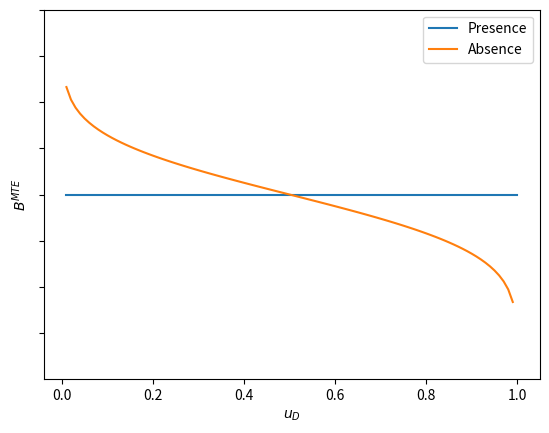
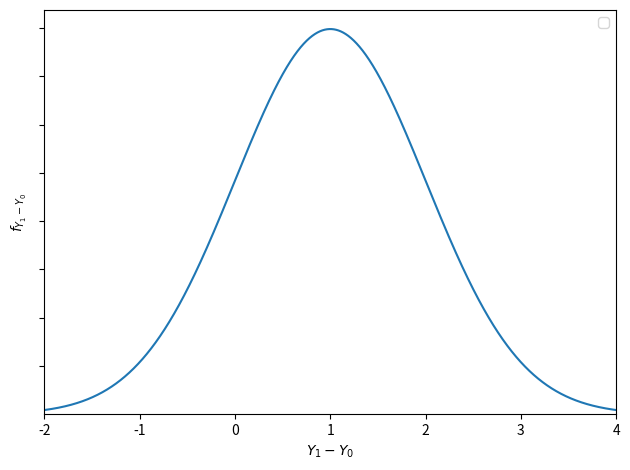

These charts were generated, in order, by the following Python code:
#!/usr/bin/env python
"""This module creates an empty canvas for the exam."""
import matplotlib.pyplot as plt
from scipy.stats import norm
import numpy as np


if __name__ == '__main__':

    # This is the material for the question on the marginal benefit of treatment.
    for is_canvas in [True, False]:
        ax = plt.figure().add_subplot(111)

        ax.set_ylim(0, 0.4)
        ax.set_yticks(np.arange(0, 0.41, 0.05))

        if is_canvas:
            fname = 'fig-generalized-roy-marginal-benefit-canvas.png'
        else:
            fname = 'fig-generalized-roy-marginal-benefit.png'

            ax.set_ylabel(r"$B^{MTE}$")
            ax.set_xlabel("$u_D$")
            grid = np.linspace(0.01, 1, num=100, endpoint=True)
            alpha = np.full(100, 0.2)
            beta = alpha - 0.05 * norm.ppf(grid, loc=0.0, scale=1.0)

            ax.plot(grid, alpha, label="Presence")
            ax.plot(grid, beta, label="Absence")

        ax.yaxis.get_major_ticks()[0].set_visible(False)
        ax.set_yticklabels([])

        plt.legend()
        plt.savefig(fname)

    # This is the material for the question on the distribution of benefits and the conventional
    # average treatment effects.
    x_axis = np.arange(-2, 4, 0.001)

    for is_canvas in [True]:

        ax = plt.figure().add_subplot(111)

        plt.plot(x_axis, norm.pdf(x_axis, 1, 1))
        ax.set_xlim(-2, 4)
        ax.set_ylim(0.0, None)

        # Rename axes
        ax.set_ylabel('$f_{Y_1 - Y_0}$')
        ax.set_xlabel('$Y_1 - Y_0$')
        ax.set_yticklabels([])

        ax.legend()

        ax.yaxis.get_major_ticks()[0].set_visible(False)
        plt.tight_layout()
        plt.savefig('fig-generalized-roy-distribution-canvas.png')
